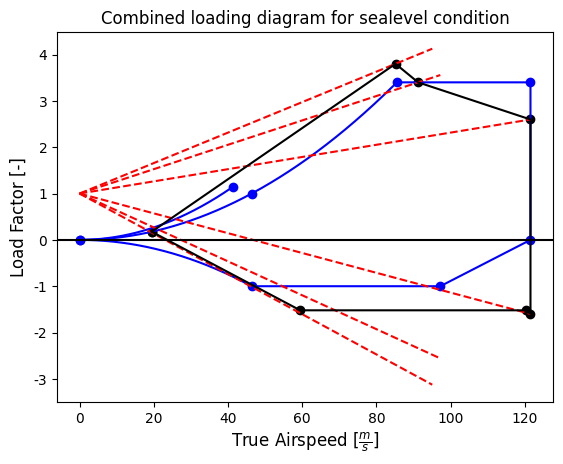

Reproduce this figure in Python.
'''Code written by Gianluca Mancini'''

# import the necessary libraries
import numpy as np
import matplotlib.pyplot as plt
import pandas as pd
import math
from sympy.solvers import solve
from sympy import Symbol
from scipy.interpolate import interp1d
from matplotlib import rc
rc('font',**{'family':'sans-serif','sans-serif':['Helvetica']})


# establish the load limits: regulated limit loads, remote loads, maximum gust horizontal speed

class LimitLoadsCS29():

    """
    This class contains all the limits loads and
    horizontal gust speed that belong to the regulation
    CS29
    """

    def __init__(self):

        # establish limit loads

        self.unity_load = 1 # - (L/W)
        self.lower_bound_m_l =  -1  # - (L/W)
        self.upper_bound_m_l = 3.4   # - (L/W)  CS-23 limit based on weight relationship
        self.landing=1.15 # Roskam value for propeller aircraft

        self.upper_bound_m_l_cs_29=3.5 # - (L/W)  CS-29

        # establish remote load cases ( limits for loads which are reached only in extreme cases )

        self.lower_bound_r_l = -0.5   # - (L/W)
        self.upper_bound_r_l = 2   # - (L/W)

        # maximum gust horizontal speed

        self.gust_horizontal_speed = 9   # m/s

    def load_factors(self):

        return np.array([0,self.unity_load, self.landing, self.upper_bound_m_l,  self.upper_bound_m_l,0, self.lower_bound_m_l, self.lower_bound_m_l,0])


class Rotorcraft():

    """
    This class includes all the characteristics of the aicraft at MTOW for sea-level
    and cruise characteristics. It also includes the lift curve slope of the wing, the vtoss and take off distance
    """

    def __init__(self,MTOW,lateral_drag_area, front_drag_area, cruise_height, lift_curve, lt, lcg, wing_area, chord,cruise_speed):

        self.MTOW = MTOW  # kg
        self.lateral_drag_area = lateral_drag_area  # m^2
        self.front_drag_area = front_drag_area # m^2
        self.drag_coefficient = 1  # - equivalent flat plat area coefficient
        self.cruise_height = cruise_height  # kg/m^3
        self.lift_curve = lift_curve*180/math.pi #
        self.lt = lt # m (distance between main wing aerodynamic center and horizontal tail)
        self.lcg= lcg # m (distance between main wing aerodynamic center and center of gravity of plane)
        self.gamma=1.4 # gamma gas constant
        self.R = 287.05 # R gas constant
        self.temperature_gradient= -0.0065 # K/m
        self.temperature_sea_level = 288.15 # K
        self.density_sea_level = 1.225 # kg/m^3
        self.temparature_cruise= self.temperature_sea_level+self.temperature_gradient*cruise_height #K
        self.pressure_sea_level= 101325 # Pa
        self.g= 9.80665 #m/s^2
        self.pressure_cruise = self.pressure_sea_level*math.pow(self.temparature_cruise / self.temperature_sea_level, (-self.g / (self.temperature_gradient * self.R)))
        self.density_cruise= self.pressure_cruise/ (self.R * self.temparature_cruise)
        self.sound_speed_cruise=math.sqrt(self.gamma * self.R * self.temparature_cruise)
        self.cruise_speed=cruise_speed
        # self.lift_curve_cruise = lift_curve/(math.sqrt(1-self.cruise_speed/self.sound_speed_cruise))  # -
        self.vtoss = 15 #m/s speed derived from the constraint for vtoss at 61m altitude and horizontal take
        self.MTOW_weight=MTOW*self.g # N
        self.wing_area = wing_area #m^2
        self.wing_loading = self.MTOW_weight/wing_area # N/m^2
        self.chord=chord #m



class GustSpeedCS25():

    """
    This class contains all the gust speed loads
    for the operative altitude (below 6000m) at v cruise,
    v dive and v b (speed at high angle of attack). The relavent
    gust speed are expressed with the letter 'u'. They are needed to produce the gust loading diagram.
    """

    def __init__(self, Rotorcraft, vc_to, vc_cr, vs_to, vs_cr,lift_curve, wing_loading, chord, rho_sea_level, rho_cruise, safety_factor):

        # gust speed as set by cs25 regulations

        self.ub = 20 # m/s
        self.uc = 16 # m/s
        self.ud = 8 # m/s

        self.g = 9.80665  # m/s^s gravity constant
        self.kg_to_lbs=2.20462 # conversion from kg to lbs
        self.N_to_lbs=2.20462/9.80665 # conversion from N to lbs
        self.m_to_ft=1./0.3048 # conversion from m to ft
        self.kg_to_slug=0.0685218 # conversion from kg to slug
        self.m_s_to_knots=1.94384 # conversion from m/s to knots

        # calculation of gust loads parameters

        mu_sea_level_gust = Rotorcraft.MTOW / (
                    Rotorcraft.wing_area * 0.5 * Rotorcraft.density_sea_level * Rotorcraft.lift_curve * Rotorcraft.chord)
        Kg_sea_level_gust = (0.88 * mu_sea_level_gust) / (5.3 + mu_sea_level_gust)

        self.mu_sea_level_gust=mu_sea_level_gust
        self.Kg_sea_level_gust=Kg_sea_level_gust

        mu_cruise_gust = Rotorcraft.MTOW / (
                    Rotorcraft.wing_area * 0.5 * Rotorcraft.density_cruise * Rotorcraft.lift_curve * Rotorcraft.chord)
        Kg_cruise_gust = (0.88 * mu_cruise_gust) / (5.3 + mu_cruise_gust)

        self.mu_cruise_gust=mu_cruise_gust
        self.Kg_cruise_gust=Kg_cruise_gust


        # horizontal velocities at take off

        mu_to=2*(wing_loading*self.N_to_lbs/(self.m_to_ft)**2)/(chord*self.m_to_ft*(rho_sea_level*self.kg_to_slug/(self.m_to_ft)**3)*lift_curve*self.g*self.m_to_ft)

        Kg_to=0.88*mu_to/(5.3+mu_to)

        self.vb_to=(vs_to*math.sqrt(1+(Kg_to*self.ub*self.m_to_ft*vc_to*self.m_s_to_knots*lift_curve)/(498*(wing_loading*self.N_to_lbs/(self.m_to_ft)**2))))#/self.m_s_to_knots

        # self.vb_to = vc_to-22.12 # m/s # Roskam V relationship

        self.vc_to = vc_to # m/s
        self.vd_to = vc_to*1.25 # m/s # Roskam V relationship

        # horizontal velocities at cruise

        mu_cr=2*(wing_loading*self.N_to_lbs/(self.m_to_ft)**2)/(chord*self.m_to_ft*(rho_cruise*self.kg_to_slug/(self.m_to_ft)**3)*lift_curve*self.g*self.m_to_ft)

        Kg_cr=0.88*mu_cr/(5.3+mu_cr)

        self.vb_cr=(vs_to*math.sqrt(1+(Kg_cr*self.ub*self.m_to_ft*vc_cr*self.m_s_to_knots*lift_curve)/(498*(wing_loading*self.N_to_lbs/(self.m_to_ft)**2))))#/self.m_s_to_knots

        # self.vb_cr = vc_cr-22.12 # m/s # Roskam V relationship

        self.vc_cr = vc_cr # m/s
        self.vd_cr = vc_cr*1.25 # m/s # Roskam V relationship

        # establish a safety factor since only two altitude conditions at MTOW are considered to find the limit loads

        self.safety_factor = safety_factor # -

class LiftCoefficients():

    """
    This class contains the lift coefficient needed to find the different speeds to produce the maneuver load diagram.
    The lift coefficient are the same for take off and cruise diagrams
    """

    def __init__(self, cl_stall_sealevel, cl_cruise_sealevel, cl_dive_sealevel,cl_stall_cruise, cl_cruise_cruise,cl_dive_cruise, cl_stall_full_flaps):

        self.cl_stall_sealevel = cl_stall_sealevel  # -
        self.cl_cruise_sealevel = cl_cruise_sealevel  # -
        self.cl_dive_sealevel = cl_dive_sealevel  # -

        # in case the cl would not be different
        self.cl_stall_cruise = cl_stall_cruise  # -
        self.cl_cruise_cruise = cl_cruise_cruise  # -
        self.cl_dive_cruise = cl_dive_cruise  # -

        self.cl_stall_full_flaps=cl_stall_full_flaps # - cl stall in full flaps condition


class HorizontalSpeeds():

    """
    This class contains the horizontal speed needed to produce the maneuver load diagram. The dive speed
    """

    def __init__(self,vc_to,vc_cr):

        # take off diagram
        self.vs_to=1 # m/s, stall speed take off
        self.va_to = 1  # m/s, va take off
        self.vc_to = vc_to # m/s
        self.vd_to = vc_to*1.25 # m/s # Roskam V relationship
        self.H_to = 1 # m/s

        self.vs_full_flaps=1 #m/s

        # cruise diagram
        self.vs_cr= 1 # m/s, stall speed cruise
        self.va_cr = 1  # m/s, va cruise
        self.vc_cr = vc_cr # m/s
        self.vd_cr = vc_cr*1.25 # m/s # Roskam V relationship
        self.H_cr = 1  # m/s

    def to_speeds(self):
        return np.array([0,self.vs_to,self.vs_full_flaps, self.va_to, self.vd_to,self.vd_to, self.vc_to, self.H_to,0])

    def cr_speeds(self):
        return np.array([0,self.vs_cr, self.va_cr, self.vd_cr,self.vd_cr, self.vc_cr, self.H_cr,0])



class Checks():

    def __init__(self, v_sound_cruise, v_sound_dive, vs_to,va_to, vs_cr, va_cr, upper_bound_m_l):

        self.v_sound_cruise=v_sound_cruise # -, speed of sound at cruise
        self.v_sound_dive = v_sound_dive  # -, speed of sound at dive
        self.vs_to= vs_to # m/s, stall speed take off
        self.va_to = va_to # m/s, va take off speed
        self.vs_cr = vs_cr # m/s, stall speed cruise
        self.va_cr = va_cr # m/s, va cruise speed
        self.upper_bound_m_l = upper_bound_m_l # -

    def outcome_dive(self):

        if 0.8*self.v_sound_dive>self.v_sound_cruise:
            return True
        else:
            return False

    def stall_speed(self):

        if self.va_cr>self.vs_cr*math.sqrt(self.upper_bound_m_l) and self.va_to>self.vs_to*math.sqrt(self.upper_bound_m_l):

            return True

        else:

            return False

class TakeOffProcedure():

    """
    This class includes all the data and the calculations needed to find the required runway length
    """

    def __init__(self, Ab,front_drag_area,v_tip,A, MTOW_weight, density_sea_level, drag_coefficient_blades, induced_drag):

        self.Ab = Ab # m^2, Area of the blades of one rotor
        self.drag_coefficient_blades = drag_coefficient_blades # -, coefficient of drag of blades
        self.front_drag_area = front_drag_area # m^2, equivalent front area
        self.v_tip = v_tip # m/s, tip speed velocity of the rotor
        self.mu =0.15 #
        self.ct_sigma = 0.04 # ct/sigma, other values necessary to retrieve the value of 'e' are 0.08 and 0.12
        self.induced_drag = induced_drag # N
        self.alpha_tpp= -57.3*self.induced_drag/self.MTOW_weight# degrees, necessary to find the value of e
        self.A = A # m^2, Disk area of rotor
        self.MTOW_weight = MTOW_weight # kg
        self.density_sea_level = density_sea_level #kg/m^3
        self.lift_coefficient_sigma = 20 # other values as shown in page 356 of the green book are 15, 10, 5, 0

    def vmin(self,e):
        """
        This function allows to find velocity at minimum power for an helicopter (applied for a rotor) once 'e'(Induced Efficiency Factor) is found (page 128 green book)
        :return: v minimum speed
        """
        vmin=Symbol('vmin')
        vmin_solution=solve(vmin^4+0.5*(self.Ab)*(self.v_tip)*(self.drag_coefficient_blades)*(vmin^3)/(self.front_drag_area) -((self.MTOW_weight/self.density_sea_level)^2)/(3*e*self.front_drag_area*self.A),vmin)
        return vmin_solution

    def vcrit(self, v_critical):
        """
        Given the value of lift_coefficient_sigma, read at page 365 of the green book what is v critical and report it in m/s
        :param v_critical:
        :return: v_critical
        """
        return v_critical


class AicraftLandingProcedure():
    """
    This class contains all the necessary calculations and data needed to find the stall speed which is the minimum speed at landing.
    The calculations are based on an hypothetical horizontal landing given an airborne landing distance. No consideration is made on the ground run distance needed to stop the aircraft
    """
    def __init__(self):

        self.delta_n=0.15 # load factor of 1.15 at landing for propeller aircraft
        self.gamma= 3 # degree landing angle
        self.h_scr= 15.24 # m, landign screen height distance as based on ADSEE 1 slide 45 and NLR investigation (50ft)
        self.h_flare = 6.1 # m , based on NLR landing investigation for jet aircraft but I think it is ok (20ft-30ft)
        self.g = 9.80665 # m/s^2
        self.airborne_distance =410 #m, based on NLR landing investigation for jet aircraft but I think it is ok (400m-430m)
        self.runway_length=1508 #m, london city airport runway length, shortest among the selected airports

    def vapproach(self):
        """
        Calculate the approach speed based on statistical flare height and on airborne horizontal statistical length.
        Also the statistical estimation provided in ADSEE I is considered even if not accurate enough since it is based on runway length while we
        want our emergency landing condition to be dependent on the approach phase
        :return: v_approach
        """
        R=self.h_flare/(1-math.cos(math.radians(self.gamma)))
        v_approach=math.sqrt(R*(self.delta_n)*(self.g))

        R1=(self.airborne_distance-self.h_scr/math.tan(math.radians(self.gamma)))/(math.sin(math.radians(self.gamma))-1+math.cos(math.radians(self.gamma)))
        v_approach_1 = math.sqrt(R1 * (self.delta_n) * (self.g))

        v_approach_2=math.sqrt(self.runway_length/0.5847) #empirical relationship for cs-25 jet ADSEE I


        return v_approach,v_approach_1, v_approach_2

    def vmin(self,v_approach):
        """
        Calculate minimum speed

        :param v_approach:
        :return:v_min
        """
        v_min=v_approach/1.3
        return v_min

def maneuver_diagram(HorizontalSpeeds, Rotorcraft, LimitLoadsCS29, LiftCoefficients, plot=True):

    # find speeds for to based on loading

    vs_to=math.sqrt((2*Rotorcraft.MTOW_weight*LimitLoadsCS29.unity_load)/(Rotorcraft.density_sea_level*LiftCoefficients.cl_stall_sealevel*Rotorcraft.wing_area))
    va_to=math.sqrt((2*Rotorcraft.MTOW_weight*LimitLoadsCS29.upper_bound_m_l)/(Rotorcraft.density_sea_level*LiftCoefficients.cl_stall_sealevel*Rotorcraft.wing_area))

    # vc_to=math.sqrt((2*Rotorcraft.MTOW_weight*LimitLoadsCS29.lower_bound_m_l)/(Rotorcraft.density_sea_level*(-LiftCoefficients.cl_cruise_sealevel)*Rotorcraft.wing_area))
    # vd_to=math.sqrt((2*Rotorcraft.MTOW_weight*LimitLoadsCS29.upper_bound_m_l)/(Rotorcraft.density_sea_level*LiftCoefficients.cl_cruise_sealevel*Rotorcraft.wing_area))

    H_to= math.sqrt((2*Rotorcraft.MTOW_weight*LimitLoadsCS29.lower_bound_m_l)/(Rotorcraft.density_sea_level*(-LiftCoefficients.cl_stall_sealevel)*Rotorcraft.wing_area))

    vs_full_flaps=math.sqrt((2*Rotorcraft.MTOW_weight*LimitLoadsCS29.landing)/(Rotorcraft.density_sea_level*LiftCoefficients.cl_stall_full_flaps*Rotorcraft.wing_area))

    HorizontalSpeeds.vs_full_flaps = vs_full_flaps

    HorizontalSpeeds.vs_to =vs_to
    HorizontalSpeeds.va_to =va_to
    HorizontalSpeeds.H_to =H_to


    # find speeds for cruise based on loading

    vs_cr=math.sqrt((2*Rotorcraft.MTOW_weight*LimitLoadsCS29.unity_load)/(Rotorcraft.density_cruise*LiftCoefficients.cl_stall_sealevel*Rotorcraft.wing_area))
    va_cr=math.sqrt((2*Rotorcraft.MTOW_weight*LimitLoadsCS29.upper_bound_m_l)/(Rotorcraft.density_cruise*LiftCoefficients.cl_stall_sealevel*Rotorcraft.wing_area))

    # vc_cr=math.sqrt((2*Rotorcraft.MTOW_weight*LimitLoadsCS29.lower_bound_m_l)/(Rotorcraft.density_cruise*(-LiftCoefficients.cl_cruise_sealevel)*Rotorcraft.wing_area))
    # vd_cr=math.sqrt((2*Rotorcraft.MTOW_weight*LimitLoadsCS29.upper_bound_m_l)/(Rotorcraft.density_cruise*LiftCoefficients.cl_cruise_sealevel*Rotorcraft.wing_area))

    H_cr=math.sqrt((2*Rotorcraft.MTOW_weight*LimitLoadsCS29.lower_bound_m_l)/(Rotorcraft.density_cruise*(-LiftCoefficients.cl_stall_sealevel)*Rotorcraft.wing_area))


    HorizontalSpeeds.vs_cr =vs_cr
    HorizontalSpeeds.va_cr =va_cr
    HorizontalSpeeds.H_cr =H_cr

    # make arrays sea levels

    if plot==True:

        x=HorizontalSpeeds.to_speeds()
        y=LimitLoadsCS29.load_factors()

        # x_inter_quadratic = x[0:3]
        # y_inter_quadratic = y[0:3]
        # f_quadratic = interp1d(x_inter_quadratic, y_inter_quadratic, kind='quadratic')
        # x_new_quadratic = np.linspace(x[0], x[2], 100)

        # x1_inter_quadratic = x[6:]
        # y1_inter_quadratic = y[6:]
        # # f_quadratic = interp1d(x1_inter_quadratic, y1_inter_quadratic, kind='quadratic')
        # x1_new_quadratic = np.linspace(x[6], x[-1], 100)
        #
        # f_quadratic_1=np.poly1d(np.polyfit(x1_inter_quadratic, y1_inter_quadratic, 2))

        velocities_a=np.linspace(0, HorizontalSpeeds.va_to, 1000)
        velocities_a_minus=np.linspace(0, HorizontalSpeeds.vs_to, 1000)

        n_velocities_a=0.5*Rotorcraft.density_sea_level*LiftCoefficients.cl_stall_sealevel*Rotorcraft.wing_area*(velocities_a**2)/Rotorcraft.MTOW_weight

        n_velocities_a_minus = -0.5 * Rotorcraft.density_sea_level * LiftCoefficients.cl_stall_sealevel * Rotorcraft.wing_area * (
                velocities_a_minus ** 2) / Rotorcraft.MTOW_weight

        # plot maneuver loading sea level

        plt.title('Maneuver loading for sealevel condition')
        plt.scatter(x,y, color='b')

        plt.plot(velocities_a_minus,n_velocities_a_minus, 'b')
        plt.plot(velocities_a,n_velocities_a, 'b')
        plt.plot(x[3:8],y[3:8], 'b')

        plt.xlabel(r'True Airspeed [$\frac{m}{s}$]', fontsize=12)
        plt.ylabel(r'Load Factor [-]', fontsize=12)

        plt.show()

        # make arrays cruise

        x=HorizontalSpeeds.cr_speeds()
        y=LimitLoadsCS29.load_factors()

        # x_inter_quadratic = x[0:3]
        # y_inter_quadratic = y[0:3]
        # f_quadratic = interp1d(x_inter_quadratic, y_inter_quadratic, kind='quadratic')
        # x_new_quadratic = np.linspace(x[0], x[2], 100)
        #
        # x1_inter_quadratic = x[6:]
        # y1_inter_quadratic = y[6:]
        # # f_quadratic = interp1d(x1_inter_quadratic, y1_inter_quadratic, kind='quadratic')
        # x1_new_quadratic = np.linspace(x[6], x[-1], 100)
        #
        # f_quadratic_1=np.poly1d(np.polyfit(x1_inter_quadratic, y1_inter_quadratic, 2))

        velocities_a=np.linspace(0, HorizontalSpeeds.va_cr, 1000)
        velocities_a_minus=np.linspace(0, HorizontalSpeeds.vs_cr, 1000)

        n_velocities_a=0.5*Rotorcraft.density_cruise*LiftCoefficients.cl_stall_cruise*Rotorcraft.wing_area*(velocities_a**2)/Rotorcraft.MTOW_weight

        n_velocities_a_minus = -0.5 * Rotorcraft.density_cruise * LiftCoefficients.cl_stall_cruise * Rotorcraft.wing_area * (
                velocities_a_minus ** 2) / Rotorcraft.MTOW_weight


        # plot maneuver loading cruise

        plt.title('Maneuver loading for cruise condition')
        plt.scatter(x,y, color='b')

        plt.plot(velocities_a_minus,n_velocities_a_minus, 'b')
        plt.plot(velocities_a,n_velocities_a, 'b')
        plt.plot(x[3:8],y[3:8], 'b')

        plt.xlabel(r'True Airspeed [$\frac{m}{s}$]', fontsize=12)
        plt.ylabel(r'Load Factor [-]', fontsize=12)

        plt.show()


def gust_diagram(Rotorcraft,GustSpeedCS25, plot=True):

    #find delta n sea level

    delta_n_ub_to=1+GustSpeedCS25.ub*GustSpeedCS25.vb_to*Rotorcraft.lift_curve*Rotorcraft.density_sea_level*GustSpeedCS25.Kg_sea_level_gust/(2*Rotorcraft.wing_loading)
    delta_n_uc_to =1+ GustSpeedCS25.uc*GustSpeedCS25.vc_to*Rotorcraft.lift_curve*Rotorcraft.density_sea_level*GustSpeedCS25.Kg_sea_level_gust/(2*Rotorcraft.wing_loading)
    delta_n_ud_to = 1+GustSpeedCS25.ud*GustSpeedCS25.vd_to*Rotorcraft.lift_curve*Rotorcraft.density_sea_level*GustSpeedCS25.Kg_sea_level_gust/(2*Rotorcraft.wing_loading)

    # find delta n cruise

    delta_n_ub_cr=1+GustSpeedCS25.ub*GustSpeedCS25.vb_cr*Rotorcraft.lift_curve*Rotorcraft.density_sea_level*GustSpeedCS25.Kg_cruise_gust/(2*Rotorcraft.wing_loading)
    delta_n_uc_cr = 1+GustSpeedCS25.uc*GustSpeedCS25.vc_cr*Rotorcraft.lift_curve*Rotorcraft.density_sea_level*GustSpeedCS25.Kg_cruise_gust/(2*Rotorcraft.wing_loading)
    delta_n_ud_cr = 1+GustSpeedCS25.ud*GustSpeedCS25.vd_cr*Rotorcraft.lift_curve*Rotorcraft.density_sea_level*GustSpeedCS25.Kg_cruise_gust/(2*Rotorcraft.wing_loading)

    delta_n_u=[delta_n_ub_to,delta_n_uc_to,delta_n_ud_to,delta_n_ub_cr,delta_n_uc_cr,delta_n_ud_cr]



    #plot sea level gust loading

    if plot==True:

        plt.title('Gust loading for sealevel condition')
        plt.plot([0,GustSpeedCS25.vb_to],[1,delta_n_ub_to], 'b')
        plt.plot([0,GustSpeedCS25.vc_to], [1, delta_n_uc_to], 'b')
        plt.plot([0, GustSpeedCS25.vd_to], [1, delta_n_ud_to], 'b')
        plt.plot([0,GustSpeedCS25.vb_to],[1,1-delta_n_ub_to], 'b')
        plt.plot([0,GustSpeedCS25.vc_to], [1, 1-delta_n_uc_to], 'b')
        plt.plot([0, GustSpeedCS25.vd_to], [1, 1-delta_n_ud_to], 'b')
        plt.xlabel(r'True Airspeed [$\frac{m}{s}$]', fontsize=12)
        plt.ylabel(r'Load Factor [-]', fontsize=12)
        plt.show()


        #plot cruise gust loading

        plt.title('Gust loading for cruise condition')
        plt.plot([0,GustSpeedCS25.vb_cr],[1,delta_n_ub_cr], 'b')
        plt.plot([0,GustSpeedCS25.vc_cr], [1, delta_n_uc_cr], 'b')
        plt.plot([0, GustSpeedCS25.vd_cr], [1, delta_n_ud_cr], 'b')
        plt.plot([0,GustSpeedCS25.vb_cr],[1,1-delta_n_ub_cr], 'b')
        plt.plot([0,GustSpeedCS25.vc_cr], [1, 1-delta_n_uc_cr], 'b')
        plt.plot([0, GustSpeedCS25.vd_cr], [1, 1-delta_n_ud_cr], 'b')
        plt.xlabel(r'True Airspeed [$\frac{m}{s}$]', fontsize=12)
        plt.ylabel(r'Load Factor [-]', fontsize=12)
        plt.show()

    return delta_n_u

# AicraftLandingProcedure=AicraftLandingProcedure()
# print ('V landing/approach based on flare height',AicraftLandingProcedure.vapproach()[0])
# print ('V landing/approach based on airborne distance',AicraftLandingProcedure.vapproach()[1])
# print ('V landing/approach based on runway length',AicraftLandingProcedure.vapproach()[2])
#
# print ('V min based on flare height',AicraftLandingProcedure.vmin(AicraftLandingProcedure.vapproach()[0]))
# print ('V min based on airborne distance',AicraftLandingProcedure.vmin(AicraftLandingProcedure.vapproach()[1]))
# print ('V min based on runway length',AicraftLandingProcedure.vmin(AicraftLandingProcedure.vapproach()[2]))

def combined_load_diagram(HorizontalSpeeds, Rotorcraft, LimitLoadsCS29, LiftCoefficients, delta_n_u, GustSpeedCS25, plot=True, plot_final=False):

    """
    Take all the parameters needed to plot the combined loading diagram and return the maximum load
    :param HorizontalSpeeds:
    :param Rotorcraft:
    :param LimitLoadsCS29:
    :param LiftCoefficients:
    :param delta_n_u:
    :param GustSpeedCS25:
    :param plot: False or True according if plotting is desired to understand the limiting condition.
    This is essential to validate whether or not the maximum load returned is actually the limiting case.
    :return: maximum_load
    """

    # find speeds for to based on loading

    vs_to = math.sqrt((2 * Rotorcraft.MTOW_weight * LimitLoadsCS29.unity_load) / (
                Rotorcraft.density_sea_level * LiftCoefficients.cl_stall_sealevel * Rotorcraft.wing_area))
    va_to = math.sqrt((2 * Rotorcraft.MTOW_weight * LimitLoadsCS29.upper_bound_m_l) / (
                Rotorcraft.density_sea_level * LiftCoefficients.cl_stall_sealevel * Rotorcraft.wing_area))

    # vc_to = math.sqrt((2 * Rotorcraft.MTOW_weight * LimitLoadsCS29.lower_bound_m_l) / (
    #             Rotorcraft.density_sea_level * (-LiftCoefficients.cl_cruise_sealevel) * Rotorcraft.wing_area))
    # vd_to = math.sqrt((2 * Rotorcraft.MTOW_weight * LimitLoadsCS29.upper_bound_m_l) / (
    #             Rotorcraft.density_sea_level * LiftCoefficients.cl_cruise_sealevel * Rotorcraft.wing_area))

    H_to = math.sqrt((2 * Rotorcraft.MTOW_weight * LimitLoadsCS29.lower_bound_m_l) / (
                Rotorcraft.density_sea_level * (-LiftCoefficients.cl_stall_sealevel) * Rotorcraft.wing_area))

    vs_full_flaps=math.sqrt((2*Rotorcraft.MTOW_weight*LimitLoadsCS29.landing)/(Rotorcraft.density_sea_level*LiftCoefficients.cl_stall_full_flaps*Rotorcraft.wing_area))

    HorizontalSpeeds.vs_full_flaps = vs_full_flaps

    HorizontalSpeeds.vs_to = vs_to
    HorizontalSpeeds.va_to = va_to
    HorizontalSpeeds.H_to = H_to

    # find speeds for cruise based on loading

    vs_cr = math.sqrt((2 * Rotorcraft.MTOW_weight * LimitLoadsCS29.unity_load) / (
                Rotorcraft.density_cruise * LiftCoefficients.cl_stall_sealevel * Rotorcraft.wing_area))
    va_cr = math.sqrt((2 * Rotorcraft.MTOW_weight * LimitLoadsCS29.upper_bound_m_l) / (
                Rotorcraft.density_cruise * LiftCoefficients.cl_stall_sealevel * Rotorcraft.wing_area))

    # vc_cr = math.sqrt((2 * Rotorcraft.MTOW_weight * LimitLoadsCS29.lower_bound_m_l) / (
    #             Rotorcraft.density_cruise * (-LiftCoefficients.cl_cruise_sealevel) * Rotorcraft.wing_area))
    # vd_cr = math.sqrt((2 * Rotorcraft.MTOW_weight * LimitLoadsCS29.upper_bound_m_l) / (
    #             Rotorcraft.density_cruise * LiftCoefficients.cl_cruise_sealevel * Rotorcraft.wing_area))

    H_cr = math.sqrt((2 * Rotorcraft.MTOW_weight * LimitLoadsCS29.lower_bound_m_l) / (
                Rotorcraft.density_cruise * (-LiftCoefficients.cl_stall_sealevel) * Rotorcraft.wing_area))

    HorizontalSpeeds.vs_cr = vs_cr
    HorizontalSpeeds.va_cr = va_cr
    HorizontalSpeeds.H_cr = H_cr

    # make arrays sea levels

    x_to = HorizontalSpeeds.to_speeds()
    y_to = LimitLoadsCS29.load_factors()

    velocities_a_to = np.linspace(0, HorizontalSpeeds.va_to, 1000)
    velocities_full_flaps_to=np.linspace(0, HorizontalSpeeds.vs_full_flaps, 1000)
    velocities_a_minus_to = np.linspace(0, HorizontalSpeeds.vs_to, 1000)

    n_velocities_full_flaps_to = 0.5 * Rotorcraft.density_sea_level * LiftCoefficients.cl_stall_full_flaps * Rotorcraft.wing_area * (
            velocities_full_flaps_to ** 2) / Rotorcraft.MTOW_weight

    n_velocities_a_to = 0.5 * Rotorcraft.density_sea_level * LiftCoefficients.cl_stall_sealevel * Rotorcraft.wing_area * (
            velocities_a_to ** 2) / Rotorcraft.MTOW_weight

    n_velocities_a_minus_to = -0.5 * Rotorcraft.density_sea_level * LiftCoefficients.cl_stall_sealevel * Rotorcraft.wing_area * (
            velocities_a_minus_to ** 2) / Rotorcraft.MTOW_weight


    vb_to = Symbol('vb_to')
    vb_to_solution = solve(0.5 * Rotorcraft.density_sea_level * LiftCoefficients.cl_stall_sealevel * Rotorcraft.wing_area * (
            vb_to ** 2) / Rotorcraft.MTOW_weight-1-GustSpeedCS25.ub*vb_to*Rotorcraft.lift_curve*Rotorcraft.density_sea_level*GustSpeedCS25.Kg_sea_level_gust/(2*Rotorcraft.wing_loading), vb_to)

    vb_to_solution=min(max(vb_to_solution),GustSpeedCS25.vc_to)

    n_intersection_to=1+GustSpeedCS25.ub*vb_to_solution*Rotorcraft.lift_curve*Rotorcraft.density_sea_level*GustSpeedCS25.Kg_sea_level_gust/(2*Rotorcraft.wing_loading)

    n_intersection_to_final=min(n_intersection_to,3.8)
    vb_to_solution_final=(n_intersection_to_final-1)/(GustSpeedCS25.ub*Rotorcraft.lift_curve*Rotorcraft.density_sea_level*GustSpeedCS25.Kg_sea_level_gust/(2*Rotorcraft.wing_loading))


    if plot==True:
        # plot maneuver loading sea level

        fig, ax = plt.subplots()

        plt.title('Combined loading diagram for sealevel condition')
        plt.scatter(x_to, y_to, color='b')

        plt.plot(velocities_full_flaps_to, n_velocities_full_flaps_to, 'b')
        plt.plot(velocities_a_minus_to, n_velocities_a_minus_to, 'b')
        plt.plot(velocities_a_to, n_velocities_a_to, 'b')
        plt.plot(x_to[3:8], y_to[3:8], 'b')

        plt.plot([0, GustSpeedCS25.vb_to], [1, delta_n_u[0]], 'r--')
        plt.plot([0, GustSpeedCS25.vc_to], [1, delta_n_u[1]], 'r--')
        plt.plot([0, GustSpeedCS25.vd_to], [1, delta_n_u[2]], 'r--')
        plt.plot([0, GustSpeedCS25.vb_to], [1, 1 - delta_n_u[0]], 'r--')
        plt.plot([0, GustSpeedCS25.vc_to], [1, 1 - delta_n_u[1]], 'r--')
        plt.plot([0, GustSpeedCS25.vd_to], [1, 1 - delta_n_u[2]], 'r--')

        ax.axhline(y=0, color='black')
        plt.xlabel(r'True Airspeed [$\frac{m}{s}$]', fontsize=12)
        plt.ylabel(r'Load Factor [-]', fontsize=12)

        plt.scatter(vb_to_solution, n_intersection_to, color='black')
        plt.scatter(vb_to_solution_final, n_intersection_to_final, color='red')
        plt.show()

    # make arrays cruise

    x_cr = HorizontalSpeeds.cr_speeds()
    y_cr = LimitLoadsCS29.load_factors()

    velocities_a_cr = np.linspace(0, HorizontalSpeeds.va_cr, 1000)
    velocities_a_minus_cr = np.linspace(0, HorizontalSpeeds.vs_cr, 1000)

    n_velocities_a_cr = 0.5 * Rotorcraft.density_cruise * LiftCoefficients.cl_stall_cruise * Rotorcraft.wing_area * (
                velocities_a_cr ** 2) / Rotorcraft.MTOW_weight

    n_velocities_a_minus_cr = -0.5 * Rotorcraft.density_cruise * LiftCoefficients.cl_stall_cruise * Rotorcraft.wing_area * (
                velocities_a_minus_cr ** 2) / Rotorcraft.MTOW_weight

    # finding maximum load and intersection

    vb_cr = Symbol('vb_cr')
    vb_cr_solution = solve(0.5 * Rotorcraft.density_cruise * LiftCoefficients.cl_stall_cruise * Rotorcraft.wing_area * (
            vb_cr ** 2) / Rotorcraft.MTOW_weight-1-GustSpeedCS25.ub*vb_cr*Rotorcraft.lift_curve*Rotorcraft.density_cruise*GustSpeedCS25.Kg_cruise_gust/(2*Rotorcraft.wing_loading), vb_cr)

    vb_cr_solution = min(max(vb_cr_solution), GustSpeedCS25.vc_cr)

    n_intersection_cr=1+GustSpeedCS25.ub*vb_cr_solution*Rotorcraft.lift_curve*Rotorcraft.density_cruise*GustSpeedCS25.Kg_cruise_gust/(2*Rotorcraft.wing_loading)

    n_intersection_cr_final=min(n_intersection_cr,3.8)
    vb_cr_solution_final=(n_intersection_cr_final-1)/(GustSpeedCS25.ub*Rotorcraft.lift_curve*Rotorcraft.density_cruise*GustSpeedCS25.Kg_cruise_gust/(2*Rotorcraft.wing_loading))

    if plot == True:
        # plot maneuver loading cruise

        fig, ax = plt.subplots()

        plt.title('Combined loading diagram for cruise condition')
        plt.scatter(x_cr, y_cr, color='b')

        plt.plot(velocities_a_minus_cr, n_velocities_a_minus_cr, 'b')
        plt.plot(velocities_a_cr, n_velocities_a_cr, 'b')
        plt.plot(x_cr[3:8], y_cr[3:8], 'b')

        plt.plot([0, GustSpeedCS25.vb_cr], [1, delta_n_u[3]], 'r--')
        plt.plot([0, GustSpeedCS25.vc_cr], [1, delta_n_u[4]], 'r--')
        plt.plot([0, GustSpeedCS25.vd_cr], [1, delta_n_u[5]], 'r--')
        plt.plot([0, GustSpeedCS25.vb_cr], [1, 1 - delta_n_u[3]], 'r--')
        plt.plot([0, GustSpeedCS25.vc_cr], [1, 1 - delta_n_u[4]], 'r--')
        plt.plot([0, GustSpeedCS25.vd_cr], [1, 1 - delta_n_u[5]], 'r--')

        ax.axhline(y=0, color='black')
        plt.xlabel(r'True Airspeed [$\frac{m}{s}$]', fontsize=12)
        plt.ylabel(r'Load Factor [-]', fontsize=12)
        plt.scatter(vb_cr_solution, n_intersection_cr, color='black')
        plt.scatter(vb_cr_solution_final, n_intersection_cr_final, color='red')
        plt.show()

    maximum_load = max(n_intersection_to_final, 3.5, n_intersection_cr_final)

    if plot_final:

        # plot the limiting case of sea level condition

        fig, ax = plt.subplots()

        plt.title('Combined loading diagram for sealevel condition')
        plt.scatter(x_to, y_to, color='b')

        plt.plot(velocities_full_flaps_to, n_velocities_full_flaps_to, 'b')
        plt.plot(velocities_a_minus_to, n_velocities_a_minus_to, 'b')
        plt.plot(velocities_a_to, n_velocities_a_to, 'b')
        plt.plot(x_to[3:8], y_to[3:8], 'b')

        plt.plot([0, GustSpeedCS25.vb_to], [1, delta_n_u[0]], 'r--')
        plt.plot([0, GustSpeedCS25.vc_to], [1, delta_n_u[1]], 'r--')
        plt.plot([0, GustSpeedCS25.vd_to], [1, delta_n_u[2]], 'r--')
        plt.plot([0, GustSpeedCS25.vb_to], [1, 1 - delta_n_u[0]], 'r--')
        plt.plot([0, GustSpeedCS25.vc_to], [1, 1 - delta_n_u[1]], 'r--')
        plt.plot([0, GustSpeedCS25.vd_to], [1, 1 - delta_n_u[2]], 'r--')

        # final intersection


        v_1_solution=19.45 # magnitude

        n_1=0.5*Rotorcraft.density_sea_level*LiftCoefficients.cl_stall_sealevel*Rotorcraft.wing_area*(v_1_solution**2)/Rotorcraft.MTOW_weight

        v_2=vb_to_solution_final
        n_2=n_intersection_to_final

        v_3=Symbol('v_3')
        v_3_solution= solve(LimitLoadsCS29.upper_bound_m_l-(1+ GustSpeedCS25.uc*v_3*Rotorcraft.lift_curve*Rotorcraft.density_sea_level*GustSpeedCS25.Kg_sea_level_gust/(2*Rotorcraft.wing_loading)),v_3)

        v_3_solution=v_3_solution[0]

        n_3=1 + GustSpeedCS25.uc * v_3_solution * Rotorcraft.lift_curve * Rotorcraft.density_sea_level * GustSpeedCS25.Kg_sea_level_gust / (2 * Rotorcraft.wing_loading)

        v_4=HorizontalSpeeds.vd_to
        n_4=delta_n_u[2]

        v_5=HorizontalSpeeds.vd_to
        n_5=1-delta_n_u[2]

        v_6=HorizontalSpeeds.vd_to*0.99
        n_6=-0.4*n_intersection_to_final

        n_7=-0.4*n_intersection_to_final
        v_7=59.46 #m/s

        plt.scatter([v_1_solution,v_2,v_3_solution,v_4,v_5,v_6,v_7,v_1_solution],[n_1,n_2,n_3,n_4,n_5,n_6,n_7,n_1], color='black')
        plt.plot([v_1_solution,v_2,v_3_solution,v_4,v_5,v_6,v_7,v_1_solution],[n_1,n_2,n_3,n_4,n_5,n_6,n_7,n_1], color='black')

        ax.axhline(y=0, color='black')
        plt.xlabel(r'True Airspeed [$\frac{m}{s}$]', fontsize=12)
        plt.ylabel(r'Load Factor [-]', fontsize=12)
        plt.show()


    return maximum_load, vb_to_solution, vb_cr_solution

def main():
   pass

if __name__ == "__main__":
    LiftCoefficients=LiftCoefficients(1.386, 0.436, 0.436,1.386, 0.436,0.436,2) # assumption that cl dive and cruise are the same
    HorizontalSpeeds=HorizontalSpeeds(97.22,97.22)
    LimitLoadsCS29=LimitLoadsCS29()
    Rotorcraft=Rotorcraft(4000,2, 1.2, 2000, 0.12066, 3, 0.3, 21.48,2,97.22)
    maneuver_diagram(HorizontalSpeeds, Rotorcraft, LimitLoadsCS29, LiftCoefficients, plot=False)
    GustSpeedCS25=GustSpeedCS25(Rotorcraft,97.22,97.22, HorizontalSpeeds.vs_to,HorizontalSpeeds.vs_cr,Rotorcraft.lift_curve,Rotorcraft.wing_loading,Rotorcraft.chord,Rotorcraft.density_sea_level, Rotorcraft.density_cruise, 1.1) # speeds at sea level and cruise are the same
    print(GustSpeedCS25.vb_to, GustSpeedCS25.vc_to, GustSpeedCS25.vd_to)
    delta_n_u=gust_diagram(Rotorcraft,GustSpeedCS25, plot=False)
    print (combined_load_diagram(HorizontalSpeeds, Rotorcraft, LimitLoadsCS29, LiftCoefficients, delta_n_u, GustSpeedCS25, plot=False, plot_final=True))

    print (GustSpeedCS25.vb_to, GustSpeedCS25.vc_to, GustSpeedCS25.vd_to)
